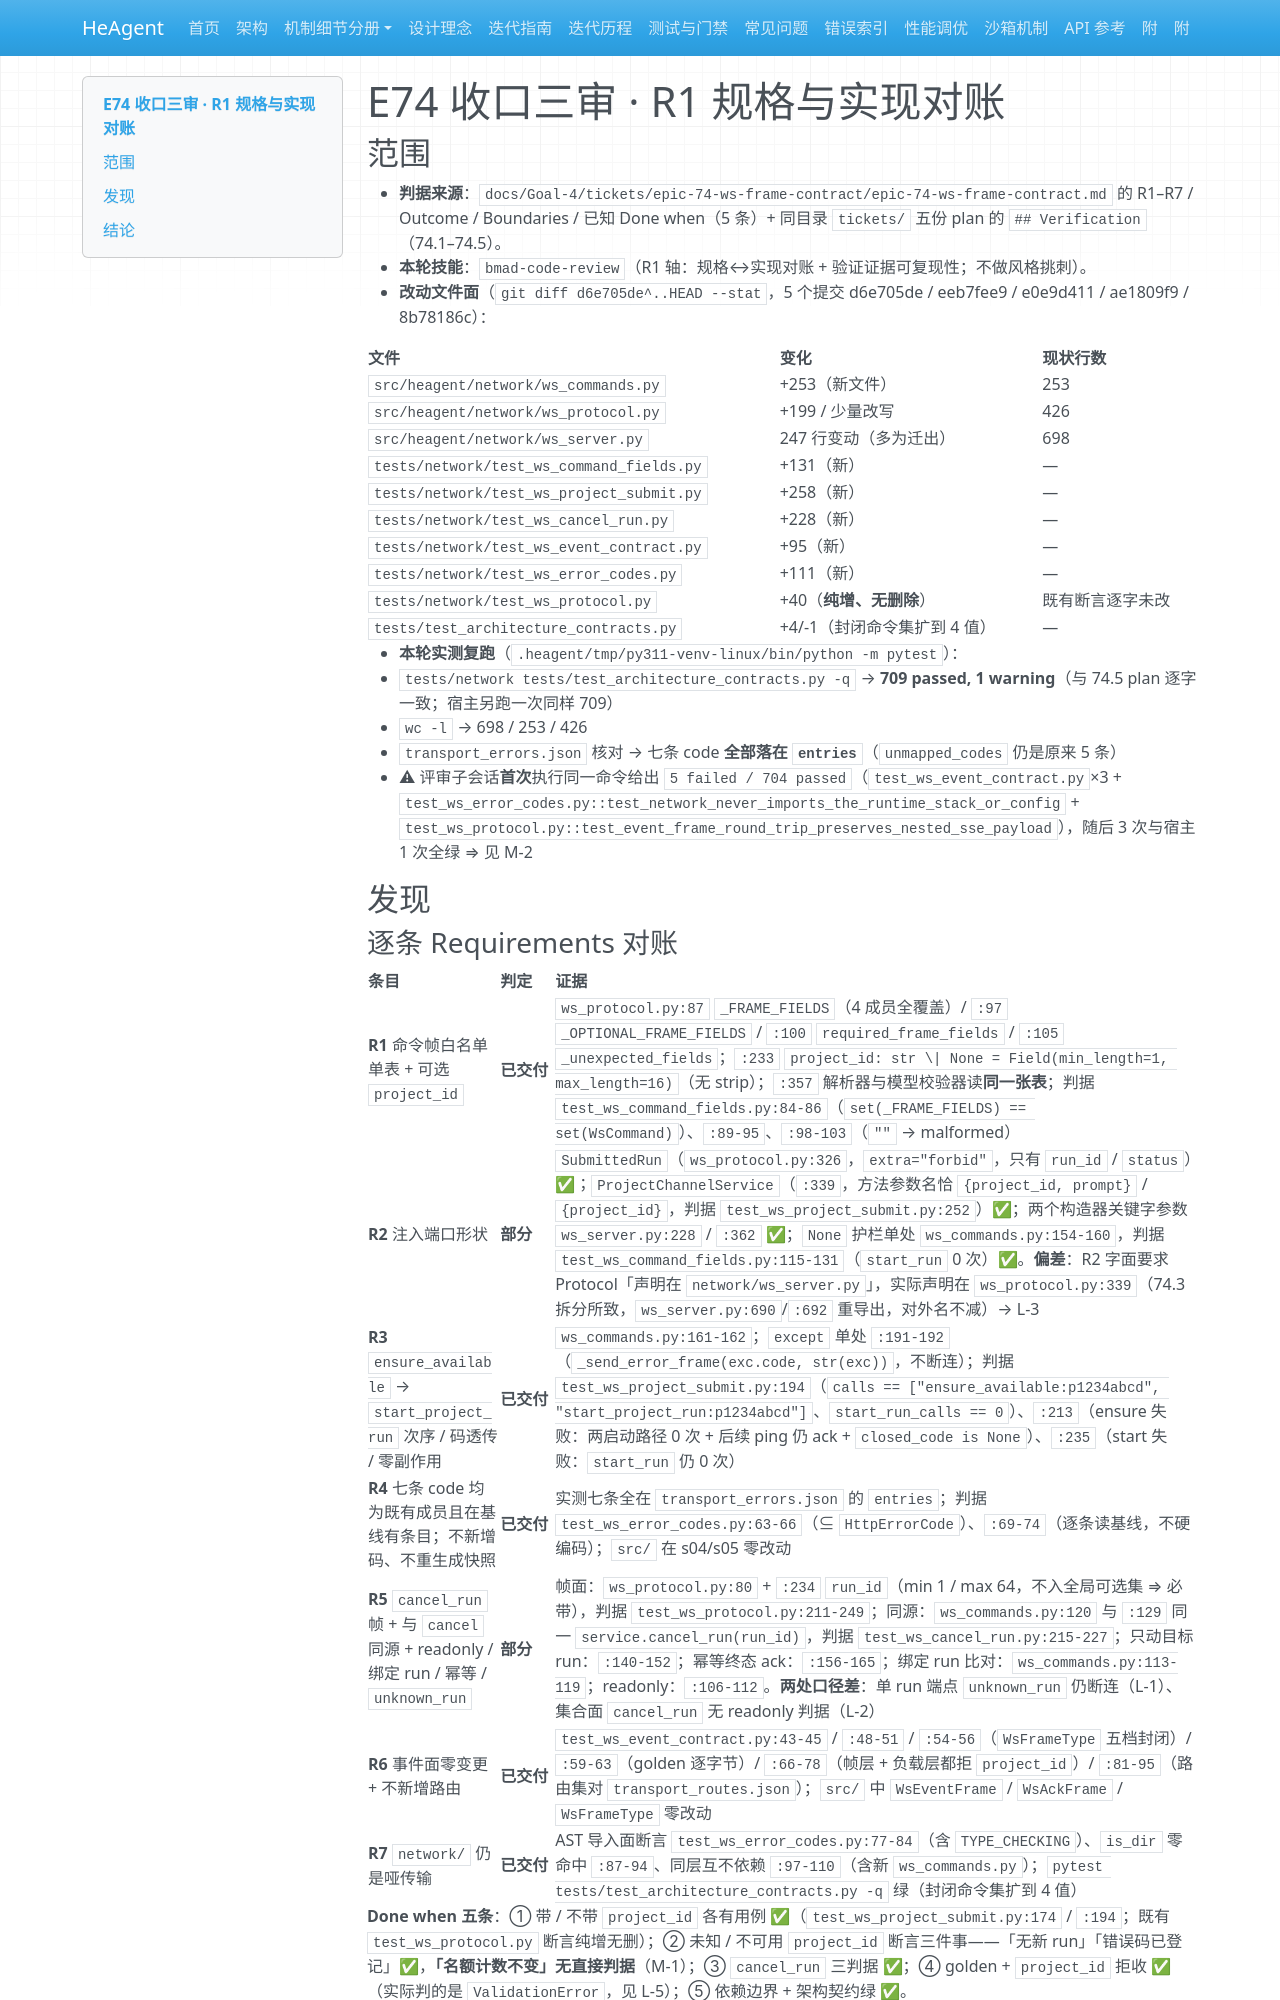

repository: zsutxz/HeAgent · page: Goal-4/tickets/epic-74-ws-frame-contract/epic-74-ws-frame-contract-review-r1/index.html · generator: mkdocs

---
epic: epic-74-ws-frame-contract
code: E74
round: R1
axis: 规格与实现对账
skill: bmad-code-review
review_loop_iteration: 1
date: 2026-11-23
verdict: 有条件的通过
critical: 0
high: 0
medium: 2
low: 8
---

# E74 收口三审 · R1 规格与实现对账

## 范围

- **判据来源**：`docs/Goal-4/tickets/epic-74-ws-frame-contract/epic-74-ws-frame-contract.md` 的 R1–R7 / Outcome / Boundaries / 已知 Done when（5 条）+ 同目录 `tickets/` 五份 plan 的 `## Verification`（74.1–74.5）。
- **本轮技能**：`bmad-code-review`（R1 轴：规格↔实现对账 + 验证证据可复现性；不做风格挑刺）。
- **改动文件面**（`git diff d6e705de^..HEAD --stat`，5 个提交 d6e705de / eeb7fee9 / e0e9d411 / ae1809f9 / 8b78186c）：

| 文件 | 变化 | 现状行数 |
|---|---|---|
| `src/heagent/network/ws_commands.py` | +253（新文件） | 253 |
| `src/heagent/network/ws_protocol.py` | +199 / 少量改写 | 426 |
| `src/heagent/network/ws_server.py` | 247 行变动（多为迁出） | 698 |
| `tests/network/test_ws_command_fields.py` | +131（新） | — |
| `tests/network/test_ws_project_submit.py` | +258（新） | — |
| `tests/network/test_ws_cancel_run.py` | +228（新） | — |
| `tests/network/test_ws_event_contract.py` | +95（新） | — |
| `tests/network/test_ws_error_codes.py` | +111（新） | — |
| `tests/network/test_ws_protocol.py` | +40（**纯增、无删除**） | 既有断言逐字未改 |
| `tests/test_architecture_contracts.py` | +4/-1（封闭命令集扩到 4 值） | — |

- **本轮实测复跑**（`.heagent/tmp/py311-venv-linux/bin/python -m pytest`）：
  - `tests/network tests/test_architecture_contracts.py -q` → **709 passed, 1 warning**（与 74.5 plan 逐字一致；宿主另跑一次同样 709）
  - `wc -l` → 698 / 253 / 426
  - `transport_errors.json` 核对 → 七条 code **全部落在 `entries`**（`unmapped_codes` 仍是原来 5 条）
  - ⚠ 评审子会话**首次**执行同一命令给出 `5 failed / 704 passed`（`test_ws_event_contract.py`×3 + `test_ws_error_codes.py::test_network_never_imports_the_runtime_stack_or_config` + `test_ws_protocol.py::test_event_frame_round_trip_preserves_nested_sse_payload`），随后 3 次与宿主 1 次全绿 ⇒ 见 M-2

## 发现
